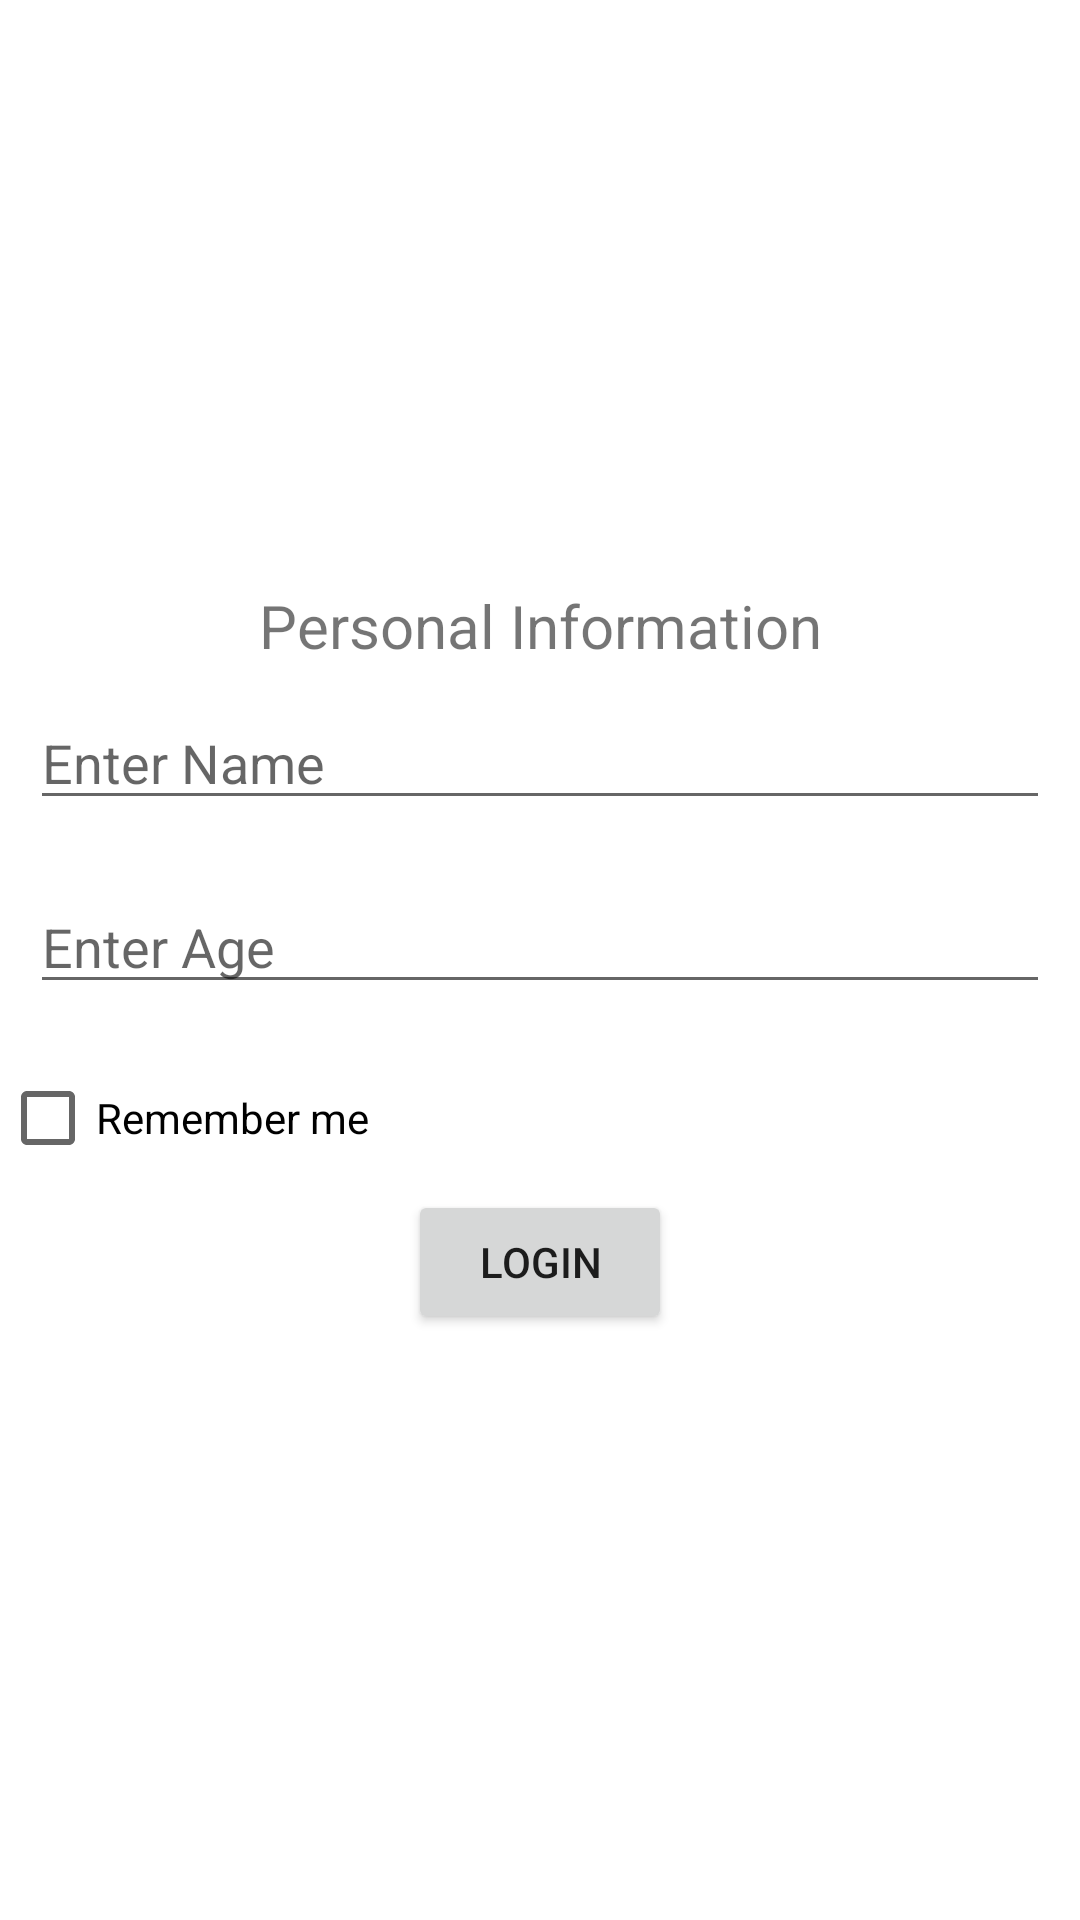

Layout XML and referenced resources for this Android screen:
<!-- AndroidManifest.xml: application theme Theme.Logined -->
<!-- res/layout/activity_main.xml -->
<?xml version="1.0" encoding="utf-8"?>
<RelativeLayout xmlns:android="http://schemas.android.com/apk/res/android"
    xmlns:app="http://schemas.android.com/apk/res-auto"
    xmlns:tools="http://schemas.android.com/tools"
    android:layout_width="match_parent"
    android:layout_height="match_parent"
    tools:context=".MainActivity">
    <LinearLayout
        android:layout_width="match_parent"
        android:layout_height="wrap_content"
        android:orientation="vertical"
        android:layout_centerVertical="true"
        android:layout_centerHorizontal="true">

        <TextView
            android:layout_width="match_parent"
            android:layout_height="wrap_content"
            android:text="Personal Information"
            android:textSize="20sp"
            android:gravity="center"
            android:textColor="@color/blackColor"/>
        <EditText
            android:layout_width="match_parent"
            android:layout_height="wrap_content"
            android:id="@+id/nameEt"
            android:hint="Enter Name"
            android:layout_margin="10dp"
            android:layout_marginTop="4dp"
            android:inputType="textCapCharacters"/>
        <EditText
            android:layout_width="match_parent"
            android:layout_height="wrap_content"
            android:id="@+id/ageEt"
            android:hint="Enter Age"
            android:layout_margin="10dp"
            android:layout_marginTop="4dp"
            android:inputType="number"/>
        <CheckBox
            android:layout_width="match_parent"
            android:layout_height="wrap_content"
            android:text="Remember me"
            android:id="@+id/checkRemember"
            android:layout_marginTop="4dp" />
        <Button
            android:layout_width="wrap_content"
            android:layout_height="wrap_content"
            android:id="@+id/login"
            android:layout_gravity="center"
            android:text="Login"/>
    </LinearLayout>

</RelativeLayout>
<!-- resources referenced by this layout -->
<resources>
  <style name="Theme.Logined" parent="Theme.MaterialComponents.DayNight.DarkActionBar">
          
          <item name="colorPrimary">@color/purple_500</item>
          <item name="colorPrimaryVariant">@color/purple_700</item>
          <item name="colorOnPrimary">@color/white</item>
          
          <item name="colorSecondary">@color/teal_200</item>
          <item name="colorSecondaryVariant">@color/teal_700</item>
          <item name="colorOnSecondary">@color/black</item>
          
          <item name="android:statusBarColor" tools:targetApi="l">?attr/colorPrimaryVariant</item>
          
      </style>
  <!-- not gathered from this repository: default colours our renderer supplied (Android Studio template values) -->
  <color name="purple_500">#FF6200EE</color>
  <color name="purple_700">#FF3700B3</color>
  <color name="teal_200">#FF03DAC5</color>
  <color name="teal_700">#FF018786</color>
  <color name="black">#FF000000</color>
  <color name="white">#FFFFFFFF</color>
</resources>
